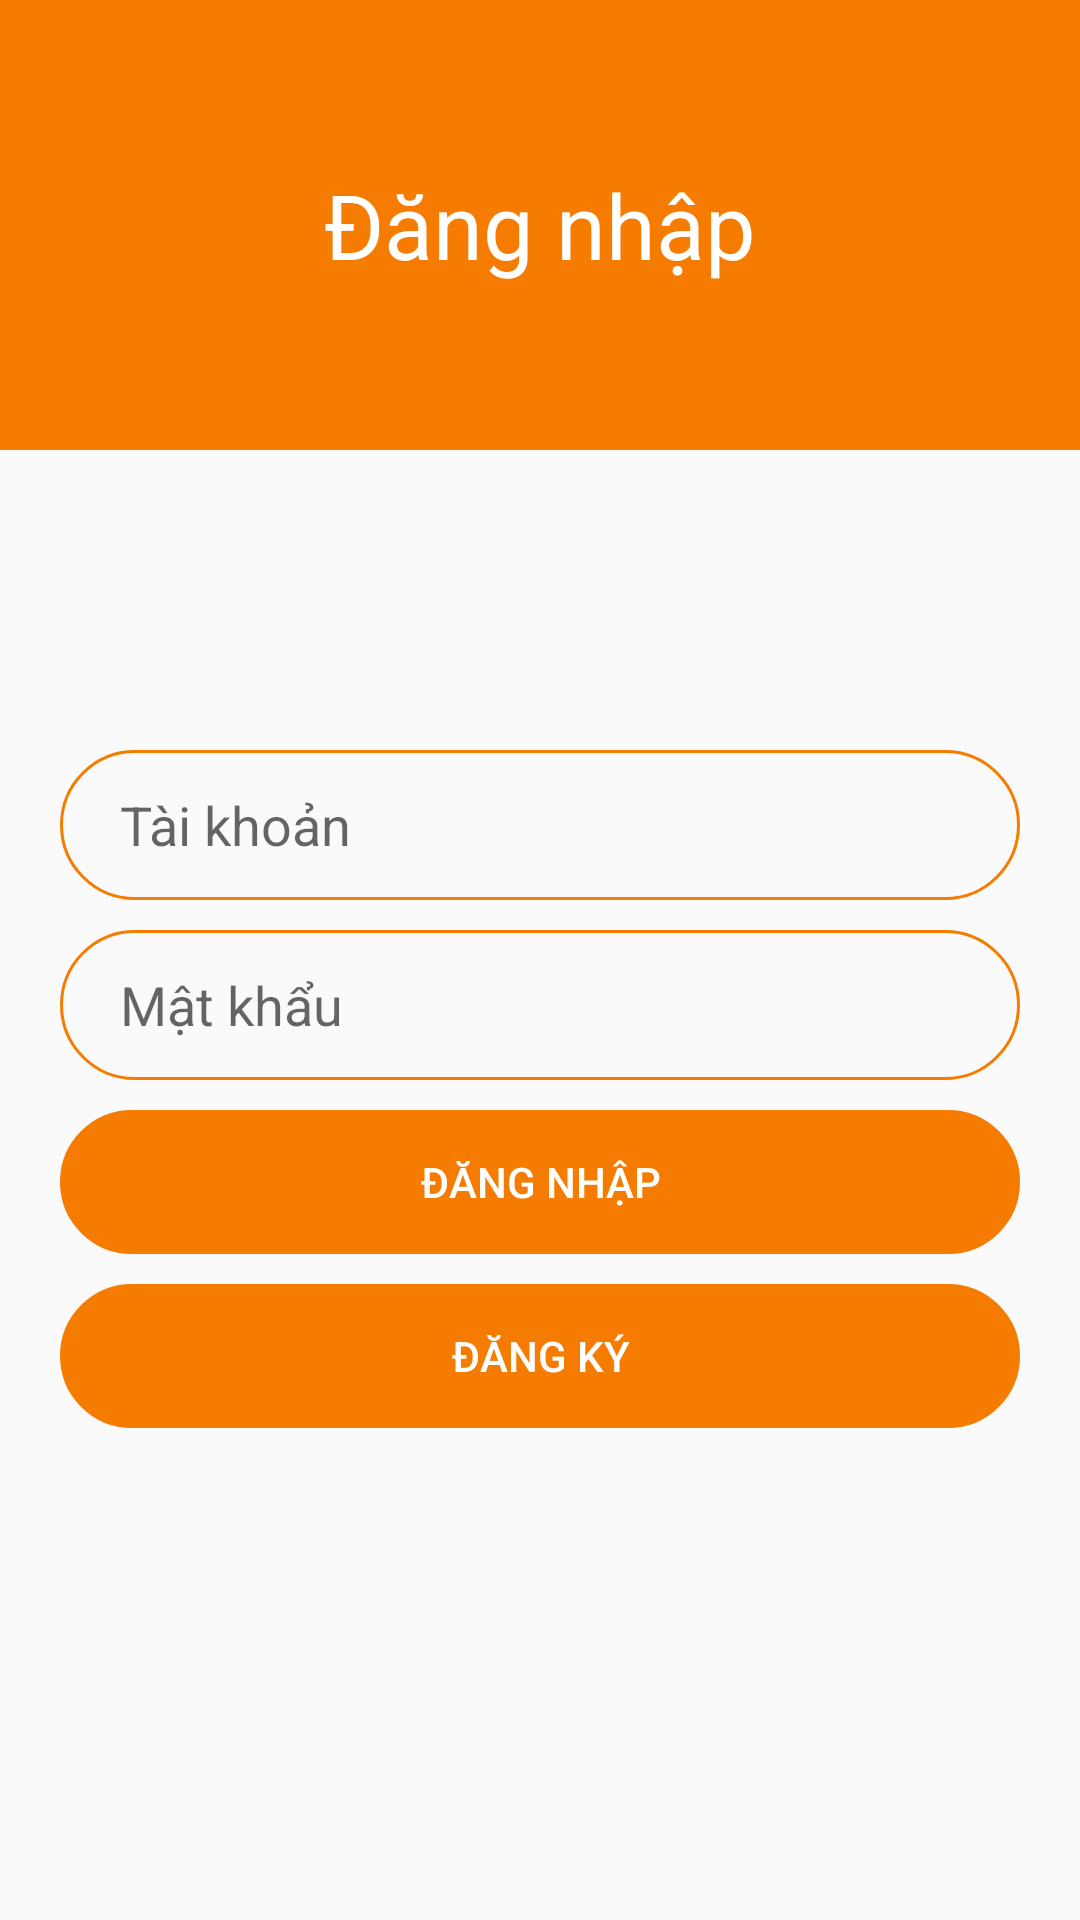

Layout XML and referenced resources for this Android screen:
<!-- AndroidManifest.xml: application theme Theme.AppCompat.Light.NoActionBar -->
<!-- res/layout/activity_dang_nhap.xml -->
<?xml version="1.0" encoding="utf-8"?>
<LinearLayout xmlns:android="http://schemas.android.com/apk/res/android"
    xmlns:tools="http://schemas.android.com/tools"
    android:layout_width="match_parent"
    android:layout_height="match_parent"
    android:orientation="vertical"
    tools:context=".Activity.DangNhapActivity">

    <TextView
        android:layout_width="match_parent"
        android:layout_height="150dp"
        android:background="#F57C00"
        android:gravity="center"
        android:text="Đăng nhập"
        android:textColor="@color/white"
        android:textSize="30sp" />

    <EditText
        android:id="@+id/edtTaiKhoan"
        android:layout_width="match_parent"
        android:layout_height="50dp"
        android:layout_marginLeft="20dp"
        android:layout_marginTop="100dp"
        android:layout_marginRight="20dp"
        android:background="@drawable/bogoc"
        android:hint="Tài khoản"
        android:paddingLeft="20dp" />

    <EditText
        android:id="@+id/edtMatKhau"
        android:layout_width="match_parent"
        android:layout_height="50dp"
        android:layout_marginLeft="20dp"
        android:layout_marginTop="10dp"
        android:layout_marginRight="20dp"
        android:background="@drawable/bogoc"
        android:hint="Mật khẩu"
        android:inputType="textPassword"
        android:paddingLeft="20dp" />

    <Button
        android:id="@+id/btnDangNhap"
        android:layout_marginLeft="20dp"
        android:layout_marginTop="10dp"
        android:layout_marginRight="20dp"
        android:layout_width="match_parent"
        android:layout_height="wrap_content"
        android:background="@drawable/bogoc"
        android:backgroundTint="#F57C00"
        android:text="Đăng nhập"
        android:textColor="@color/white" />
    <Button
        android:id="@+id/btnDangKy"
        android:layout_marginLeft="20dp"
        android:layout_marginTop="10dp"
        android:layout_marginRight="20dp"
        android:layout_width="match_parent"
        android:layout_height="wrap_content"
        android:background="@drawable/bogoc"
        android:backgroundTint="#F57C00"
        android:text="Đăng ký"
        android:textColor="@color/white" />
</LinearLayout>
<!-- resources referenced by this layout -->
<resources>
  <!-- drawable bogoc (drawable) -->
  <?xml version="1.0" encoding="utf-8"?>
  <shape xmlns:android="http://schemas.android.com/apk/res/android">
      <corners android:radius="30dp" />
      <stroke android:width="1dp" android:color="#F57C00"/>
  </shape>
  <!-- not gathered from this repository: default colours our renderer supplied (Android Studio template values) -->
  <color name="white">#FFFFFFFF</color>
</resources>
